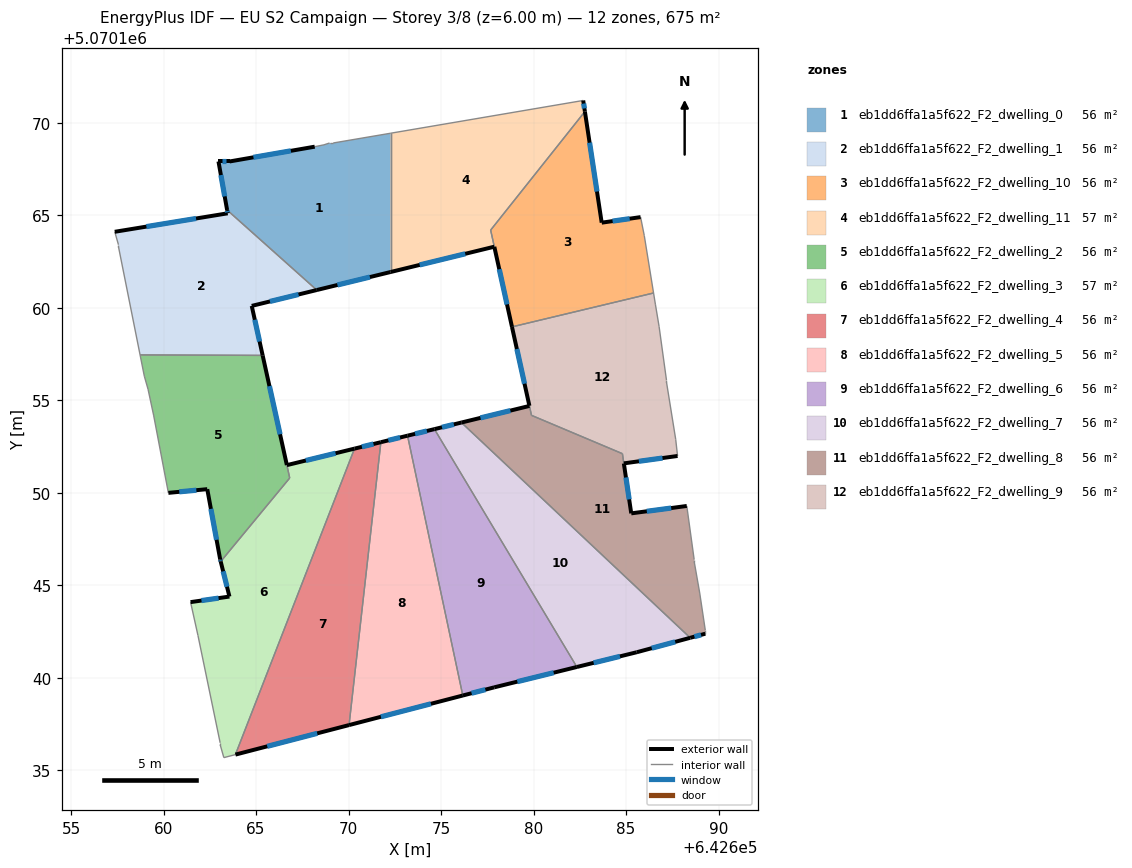
=== STOREY PLAN SPEC (per zone: floor XY polygon, exterior-wall plan segments, windows/doors) ===
zone 1: eb1dd6ffa1a5f622_F2_dwelling_0  (56.3 m²)
  floor: (642672.27, 5070169.44) (642672.27, 5070161.94) (642668.28, 5070160.96) (642663.44, 5070165.29) (642662.97, 5070167.91) (642663.57, 5070167.91) (642668.17, 5070168.71) (642668.67, 5070168.81) (642668.97, 5070168.91) (642669.17, 5070168.91)
  exterior wall: (642668.17, 5070168.71) – (642663.57, 5070167.91)  [4.7 m]
    window: (642666.88, 5070168.49) – (642664.86, 5070168.14)  [2.7 m²]
  exterior wall: (642668.28, 5070160.96) – (642672.27, 5070161.94)  [4.1 m]
    window: (642669.40, 5070161.24) – (642671.15, 5070161.67)  [2.4 m²]
  exterior wall: (642662.97, 5070167.91) – (642663.44, 5070165.29)  [2.7 m]
    window: (642663.10, 5070167.18) – (642663.31, 5070166.03)  [1.5 m²]
  exterior wall: (642663.57, 5070167.91) – (642662.97, 5070167.91)  [0.6 m]
    window: (642663.40, 5070167.91) – (642663.14, 5070167.91)  [0.3 m²]
  interior walls: 6
zone 2: eb1dd6ffa1a5f622_F2_dwelling_1  (56.3 m²)
  floor: (642668.28, 5070160.96) (642664.77, 5070160.11) (642665.36, 5070157.43) (642658.73, 5070157.46) (642657.56, 5070163.31) (642657.56, 5070163.41) (642657.36, 5070164.11) (642663.47, 5070165.11) (642663.44, 5070165.29)
  exterior wall: (642663.47, 5070165.11) – (642657.36, 5070164.11)  [6.2 m]
    window: (642661.76, 5070164.83) – (642659.07, 5070164.39)  [3.6 m²]
  exterior wall: (642663.44, 5070165.29) – (642663.47, 5070165.11)  [0.2 m]
    window: (642663.45, 5070165.24) – (642663.46, 5070165.16)  [0.1 m²]
  exterior wall: (642664.77, 5070160.11) – (642668.28, 5070160.96)  [3.6 m]
    window: (642665.75, 5070160.35) – (642667.30, 5070160.72)  [2.1 m²]
  exterior wall: (642665.36, 5070157.43) – (642664.77, 5070160.11)  [2.7 m]
    window: (642665.19, 5070158.18) – (642664.93, 5070159.36)  [1.6 m²]
  interior walls: 5
zone 3: eb1dd6ffa1a5f622_F2_dwelling_10  (55.7 m²)
  floor: (642682.78, 5070170.61) (642683.68, 5070164.61) (642685.79, 5070164.91) (642685.98, 5070163.90) (642686.49, 5070160.80) (642678.83, 5070158.97) (642677.68, 5070164.21)
  exterior wall: (642683.68, 5070164.61) – (642682.78, 5070170.61)  [6.1 m]
    window: (642683.43, 5070166.29) – (642683.03, 5070168.93)  [3.5 m²]
  exterior wall: (642685.79, 5070164.91) – (642683.68, 5070164.61)  [2.1 m]
    window: (642685.20, 5070164.82) – (642684.27, 5070164.69)  [1.2 m²]
  exterior wall: (642677.88, 5070163.30) – (642678.83, 5070158.97)  [4.4 m]
    window: (642678.15, 5070162.09) – (642678.57, 5070160.19)  [2.6 m²]
  interior walls: 5
zone 4: eb1dd6ffa1a5f622_F2_dwelling_11  (56.8 m²)
  floor: (642682.68, 5070171.21) (642682.78, 5070170.61) (642677.68, 5070164.21) (642677.88, 5070163.31) (642672.27, 5070161.94) (642672.27, 5070169.44)
  exterior wall: (642682.78, 5070170.61) – (642682.68, 5070171.21)  [0.6 m]
    window: (642682.75, 5070170.78) – (642682.71, 5070171.04)  [0.4 m²]
  exterior wall: (642672.27, 5070161.94) – (642677.88, 5070163.31)  [5.8 m]
    window: (642673.84, 5070162.32) – (642676.31, 5070162.92)  [3.3 m²]
  interior walls: 4
zone 5: eb1dd6ffa1a5f622_F2_dwelling_2  (55.9 m²)
  floor: (642665.36, 5070157.43) (642666.82, 5070150.80) (642663.09, 5070146.29) (642663.06, 5070146.40) (642662.36, 5070150.20) (642660.26, 5070150.00) (642659.46, 5070154.21) (642659.16, 5070155.61) (642658.96, 5070156.31) (642658.73, 5070157.46)
  exterior wall: (642663.06, 5070146.40) – (642663.09, 5070146.29)  [0.1 m]
    window: (642663.07, 5070146.37) – (642663.08, 5070146.32)  [0.1 m²]
  exterior wall: (642662.36, 5070150.20) – (642663.06, 5070146.40)  [3.9 m]
    window: (642662.56, 5070149.14) – (642662.87, 5070147.46)  [2.2 m²]
  exterior wall: (642660.26, 5070150.00) – (642662.36, 5070150.20)  [2.1 m]
    window: (642660.85, 5070150.06) – (642661.78, 5070150.15)  [1.2 m²]
  exterior wall: (642666.67, 5070151.51) – (642665.36, 5070157.43)  [6.1 m]
    window: (642666.30, 5070153.17) – (642665.72, 5070155.77)  [3.5 m²]
  interior walls: 7
zone 6: eb1dd6ffa1a5f622_F2_dwelling_3  (56.6 m²)
  floor: (642670.32, 5070152.39) (642663.89, 5070135.86) (642663.26, 5070135.69) (642663.06, 5070136.39) (642663.06, 5070136.49) (642661.86, 5070142.30) (642661.46, 5070144.10) (642663.56, 5070144.40) (642663.09, 5070146.29) (642666.82, 5070150.80) (642666.67, 5070151.50)
  exterior wall: (642670.32, 5070152.39) – (642666.67, 5070151.50)  [3.8 m]
    window: (642669.30, 5070152.14) – (642667.69, 5070151.75)  [2.2 m²]
  exterior wall: (642663.56, 5070144.40) – (642661.46, 5070144.10)  [2.1 m]
    window: (642662.97, 5070144.31) – (642662.05, 5070144.18)  [1.2 m²]
  exterior wall: (642663.09, 5070146.29) – (642663.56, 5070144.40)  [2.0 m]
    window: (642663.22, 5070145.76) – (642663.43, 5070144.93)  [1.1 m²]
  interior walls: 8
zone 7: eb1dd6ffa1a5f622_F2_dwelling_4  (56.2 m²)
  floor: (642671.75, 5070152.74) (642670.03, 5070137.45) (642663.89, 5070135.86) (642670.32, 5070152.39)
  exterior wall: (642671.75, 5070152.74) – (642670.32, 5070152.39)  [1.5 m]
    window: (642671.35, 5070152.64) – (642670.72, 5070152.49)  [0.9 m²]
  exterior wall: (642663.89, 5070135.86) – (642670.03, 5070137.45)  [6.3 m]
    window: (642665.61, 5070136.30) – (642668.31, 5070137.00)  [3.7 m²]
  interior walls: 2
zone 8: eb1dd6ffa1a5f622_F2_dwelling_5  (56.3 m²)
  floor: (642673.19, 5070153.09) (642676.18, 5070139.05) (642670.03, 5070137.45) (642671.75, 5070152.74)
  exterior wall: (642673.19, 5070153.09) – (642671.75, 5070152.74)  [1.5 m]
    window: (642672.79, 5070152.99) – (642672.15, 5070152.84)  [0.9 m²]
  exterior wall: (642670.03, 5070137.45) – (642676.18, 5070139.05)  [6.4 m]
    window: (642671.75, 5070137.90) – (642674.45, 5070138.60)  [3.7 m²]
  interior walls: 2
zone 9: eb1dd6ffa1a5f622_F2_dwelling_6  (56.2 m²)
  floor: (642674.64, 5070153.45) (642682.34, 5070140.59) (642677.87, 5070139.49) (642676.18, 5070139.05) (642673.19, 5070153.09)
  exterior wall: (642674.64, 5070153.45) – (642673.19, 5070153.09)  [1.5 m]
    window: (642674.23, 5070153.35) – (642673.60, 5070153.19)  [0.9 m²]
  exterior wall: (642677.87, 5070139.49) – (642682.34, 5070140.59)  [4.6 m]
    window: (642679.12, 5070139.80) – (642681.09, 5070140.28)  [2.7 m²]
  exterior wall: (642676.18, 5070139.05) – (642677.87, 5070139.49)  [1.8 m]
    window: (642676.65, 5070139.17) – (642677.40, 5070139.37)  [1.0 m²]
  interior walls: 2
zone 10: eb1dd6ffa1a5f622_F2_dwelling_7  (56.3 m²)
  floor: (642688.47, 5070142.17) (642685.58, 5070141.39) (642682.34, 5070140.59) (642674.64, 5070153.45) (642676.10, 5070153.80)
  exterior wall: (642676.10, 5070153.80) – (642674.64, 5070153.45)  [1.5 m]
    window: (642675.69, 5070153.70) – (642675.05, 5070153.55)  [0.9 m²]
  exterior wall: (642685.58, 5070141.39) – (642688.47, 5070142.17)  [3.0 m]
    window: (642686.39, 5070141.61) – (642687.66, 5070141.95)  [1.7 m²]
  exterior wall: (642682.34, 5070140.59) – (642685.58, 5070141.39)  [3.3 m]
    window: (642683.25, 5070140.81) – (642684.67, 5070141.16)  [1.9 m²]
  interior walls: 2
zone 11: eb1dd6ffa1a5f622_F2_dwelling_8  (56.2 m²)
  floor: (642684.80, 5070152.12) (642684.88, 5070151.59) (642685.28, 5070148.89) (642688.28, 5070149.29) (642688.68, 5070146.39) (642688.68, 5070146.29) (642688.98, 5070144.59) (642689.28, 5070142.59) (642689.28, 5070142.39) (642688.47, 5070142.17) (642676.10, 5070153.80) (642679.78, 5070154.70) (642679.89, 5070154.19)
  exterior wall: (642685.28, 5070148.89) – (642684.88, 5070151.59)  [2.7 m]
    window: (642685.17, 5070149.65) – (642684.99, 5070150.84)  [1.6 m²]
  exterior wall: (642688.28, 5070149.29) – (642685.28, 5070148.89)  [3.0 m]
    window: (642687.44, 5070149.18) – (642686.12, 5070149.01)  [1.8 m²]
  exterior wall: (642688.47, 5070142.17) – (642689.28, 5070142.39)  [0.8 m]
    window: (642688.70, 5070142.23) – (642689.05, 5070142.33)  [0.5 m²]
  exterior wall: (642679.78, 5070154.70) – (642676.10, 5070153.80)  [3.8 m]
    window: (642678.75, 5070154.45) – (642677.13, 5070154.05)  [2.2 m²]
  interior walls: 9
zone 12: eb1dd6ffa1a5f622_F2_dwelling_9  (56.3 m²)
  floor: (642686.49, 5070160.80) (642686.58, 5070160.20) (642686.78, 5070159.00) (642687.18, 5070156.10) (642687.18, 5070156.00) (642687.68, 5070152.90) (642687.78, 5070152.00) (642684.88, 5070151.60) (642684.80, 5070152.12) (642679.89, 5070154.19) (642678.83, 5070158.97)
  exterior wall: (642678.83, 5070158.97) – (642679.78, 5070154.71)  [4.4 m]
    window: (642679.10, 5070157.78) – (642679.51, 5070155.90)  [2.5 m²]
  exterior wall: (642684.88, 5070151.60) – (642687.78, 5070152.00)  [2.9 m]
    window: (642685.69, 5070151.71) – (642686.97, 5070151.88)  [1.7 m²]
  interior walls: 10

=== DERIVED (storey summary) ===
Building: EU S2 Campaign
Storey: 3 of 8  (floor level z = 6.00 m)
Storey gross floor area: 675.0 m²
Zones on this storey: 12
  - eb1dd6ffa1a5f622_F2_dwelling_0: floor 56.3 m²; exterior wall 12.0 m (36.1 m²); 4 window(s) 7.0 m²; WWR 19.3%
  - eb1dd6ffa1a5f622_F2_dwelling_1: floor 56.3 m²; exterior wall 12.7 m (38.2 m²); 4 window(s) 7.4 m²; WWR 19.3%
  - eb1dd6ffa1a5f622_F2_dwelling_10: floor 55.7 m²; exterior wall 12.6 m (37.9 m²); 3 window(s) 7.3 m²; WWR 19.3%
  - eb1dd6ffa1a5f622_F2_dwelling_11: floor 56.8 m²; exterior wall 6.4 m (19.1 m²); 2 window(s) 3.7 m²; WWR 19.3%
  - eb1dd6ffa1a5f622_F2_dwelling_2: floor 55.9 m²; exterior wall 12.2 m (36.5 m²); 4 window(s) 7.0 m²; WWR 19.3%
  - eb1dd6ffa1a5f622_F2_dwelling_3: floor 56.6 m²; exterior wall 7.8 m (23.5 m²); 3 window(s) 4.5 m²; WWR 19.3%
  - eb1dd6ffa1a5f622_F2_dwelling_4: floor 56.2 m²; exterior wall 7.8 m (23.4 m²); 2 window(s) 4.5 m²; WWR 19.3%
  - eb1dd6ffa1a5f622_F2_dwelling_5: floor 56.3 m²; exterior wall 7.8 m (23.5 m²); 2 window(s) 4.5 m²; WWR 19.3%
  - eb1dd6ffa1a5f622_F2_dwelling_6: floor 56.2 m²; exterior wall 7.9 m (23.6 m²); 3 window(s) 4.6 m²; WWR 19.3%
  - eb1dd6ffa1a5f622_F2_dwelling_7: floor 56.3 m²; exterior wall 7.8 m (23.5 m²); 3 window(s) 4.5 m²; WWR 19.3%
  - eb1dd6ffa1a5f622_F2_dwelling_8: floor 56.2 m²; exterior wall 10.4 m (31.1 m²); 4 window(s) 6.0 m²; WWR 19.3%
  - eb1dd6ffa1a5f622_F2_dwelling_9: floor 56.3 m²; exterior wall 7.3 m (21.9 m²); 2 window(s) 4.2 m²; WWR 19.3%
Zone adjacency (shared interzone walls):
  - eb1dd6ffa1a5f622_F2_dwelling_0 ↔ eb1dd6ffa1a5f622_F2_dwelling_1
  - eb1dd6ffa1a5f622_F2_dwelling_0 ↔ eb1dd6ffa1a5f622_F2_dwelling_11
  - eb1dd6ffa1a5f622_F2_dwelling_1 ↔ eb1dd6ffa1a5f622_F2_dwelling_2
  - eb1dd6ffa1a5f622_F2_dwelling_10 ↔ eb1dd6ffa1a5f622_F2_dwelling_11
  - eb1dd6ffa1a5f622_F2_dwelling_10 ↔ eb1dd6ffa1a5f622_F2_dwelling_9
  - eb1dd6ffa1a5f622_F2_dwelling_2 ↔ eb1dd6ffa1a5f622_F2_dwelling_3
  - eb1dd6ffa1a5f622_F2_dwelling_3 ↔ eb1dd6ffa1a5f622_F2_dwelling_4
  - eb1dd6ffa1a5f622_F2_dwelling_4 ↔ eb1dd6ffa1a5f622_F2_dwelling_5
  - eb1dd6ffa1a5f622_F2_dwelling_5 ↔ eb1dd6ffa1a5f622_F2_dwelling_6
  - eb1dd6ffa1a5f622_F2_dwelling_6 ↔ eb1dd6ffa1a5f622_F2_dwelling_7
  - eb1dd6ffa1a5f622_F2_dwelling_7 ↔ eb1dd6ffa1a5f622_F2_dwelling_8
  - eb1dd6ffa1a5f622_F2_dwelling_8 ↔ eb1dd6ffa1a5f622_F2_dwelling_9